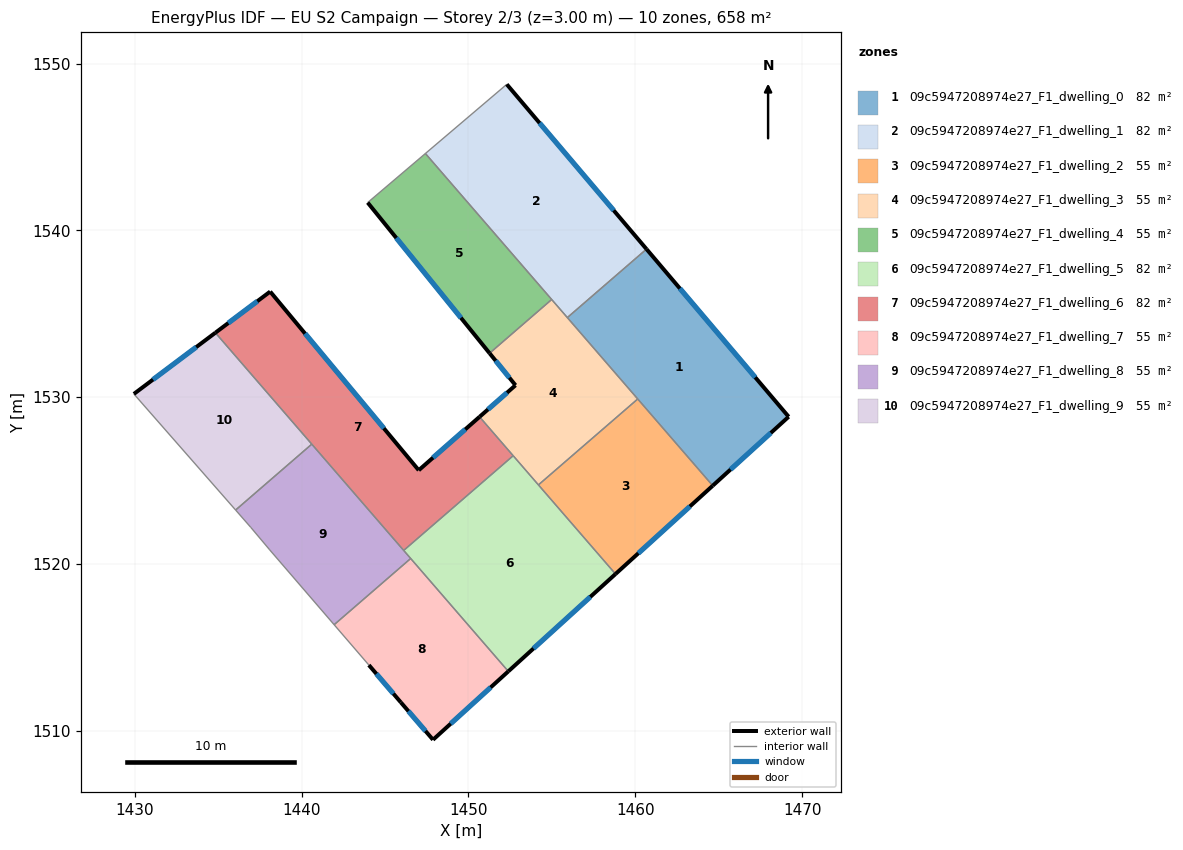
=== STOREY PLAN SPEC (per zone: floor XY polygon, exterior-wall plan segments, windows/doors) ===
zone 1: 09c5947208974e27_F1_dwelling_0  (82.3 m²)
  floor: (1460.67, 1538.88) (1469.19, 1528.83) (1464.64, 1524.69) (1455.93, 1534.77)
  exterior wall: (1464.64, 1524.69) – (1469.19, 1528.83)  [6.1 m]
    window: (1465.71, 1525.66) – (1468.12, 1527.86)  [5.2 m²]
  exterior wall: (1469.19, 1528.83) – (1460.67, 1538.88)  [13.2 m]
    window: (1467.19, 1531.19) – (1462.67, 1536.52)  [11.1 m²]
  interior walls: 3
zone 2: 09c5947208974e27_F1_dwelling_1  (82.3 m²)
  floor: (1452.30, 1548.75) (1460.67, 1538.88) (1455.93, 1534.77) (1447.42, 1544.61)
  exterior wall: (1460.67, 1538.88) – (1452.30, 1548.75)  [13.0 m]
    window: (1458.71, 1541.19) – (1454.26, 1546.43)  [10.9 m²]
  interior walls: 4
zone 3: 09c5947208974e27_F1_dwelling_2  (54.8 m²)
  floor: (1460.15, 1529.89) (1464.64, 1524.69) (1458.81, 1519.40) (1454.19, 1524.74)
  exterior wall: (1458.81, 1519.40) – (1464.64, 1524.69)  [7.9 m]
    window: (1460.18, 1520.64) – (1463.27, 1523.45)  [6.6 m²]
  interior walls: 3
zone 4: 09c5947208974e27_F1_dwelling_3  (54.9 m²)
  floor: (1454.99, 1535.85) (1460.15, 1529.89) (1454.19, 1524.74) (1450.66, 1528.82) (1452.82, 1530.71) (1451.27, 1532.63)
  exterior wall: (1452.82, 1530.71) – (1450.66, 1528.82)  [2.9 m]
    window: (1452.31, 1530.27) – (1451.17, 1529.27)  [2.4 m²]
  exterior wall: (1451.27, 1532.63) – (1452.82, 1530.71)  [2.5 m]
    window: (1451.63, 1532.18) – (1452.45, 1531.16)  [2.1 m²]
  interior walls: 6
zone 5: 09c5947208974e27_F1_dwelling_4  (54.9 m²)
  floor: (1447.42, 1544.61) (1454.99, 1535.85) (1451.27, 1532.63) (1443.96, 1541.66)
  exterior wall: (1443.96, 1541.66) – (1451.27, 1532.63)  [11.6 m]
    window: (1445.67, 1539.54) – (1449.55, 1534.75)  [9.8 m²]
  interior walls: 3
zone 6: 09c5947208974e27_F1_dwelling_5  (82.3 m²)
  floor: (1452.68, 1526.49) (1458.81, 1519.40) (1452.39, 1513.56) (1446.12, 1520.81)
  exterior wall: (1452.39, 1513.56) – (1458.81, 1519.40)  [8.7 m]
    window: (1453.90, 1514.93) – (1457.31, 1518.03)  [7.3 m²]
  interior walls: 5
zone 7: 09c5947208974e27_F1_dwelling_6  (82.3 m²)
  floor: (1450.66, 1528.82) (1452.68, 1526.49) (1446.12, 1520.81) (1434.83, 1533.86) (1438.11, 1536.33) (1447.02, 1525.62)
  exterior wall: (1450.66, 1528.82) – (1447.02, 1525.62)  [4.9 m]
    window: (1449.81, 1528.07) – (1447.87, 1526.37)  [4.1 m²]
  exterior wall: (1438.11, 1536.33) – (1434.83, 1533.86)  [4.1 m]
    window: (1437.34, 1535.75) – (1435.60, 1534.44)  [3.5 m²]
  exterior wall: (1447.02, 1525.62) – (1438.11, 1536.33)  [13.9 m]
    window: (1444.93, 1528.13) – (1440.20, 1533.81)  [11.8 m²]
  interior walls: 4
zone 8: 09c5947208974e27_F1_dwelling_7  (54.8 m²)
  floor: (1446.54, 1520.33) (1452.39, 1513.56) (1447.88, 1509.46) (1445.95, 1511.70) (1444.03, 1513.94) (1441.95, 1516.36)
  exterior wall: (1447.88, 1509.46) – (1452.39, 1513.56)  [6.1 m]
    window: (1448.93, 1510.43) – (1451.33, 1512.60)  [5.1 m²]
  exterior wall: (1445.95, 1511.70) – (1447.88, 1509.46)  [3.0 m]
    window: (1446.40, 1511.18) – (1447.42, 1509.99)  [2.5 m²]
  exterior wall: (1444.03, 1513.94) – (1445.95, 1511.70)  [2.9 m]
    window: (1444.48, 1513.42) – (1445.50, 1512.23)  [2.5 m²]
  interior walls: 3
zone 9: 09c5947208974e27_F1_dwelling_8  (54.8 m²)
  floor: (1440.61, 1527.18) (1446.54, 1520.33) (1441.95, 1516.36) (1438.08, 1520.85) (1436.96, 1522.19) (1436.04, 1523.23)
  interior walls: 7
zone 10: 09c5947208974e27_F1_dwelling_9  (54.8 m²)
  floor: (1434.83, 1533.86) (1440.61, 1527.18) (1436.04, 1523.23) (1429.94, 1530.19)
  exterior wall: (1434.83, 1533.86) – (1429.94, 1530.19)  [6.1 m]
    window: (1433.68, 1533.00) – (1431.09, 1531.05)  [5.2 m²]
  interior walls: 3

=== DERIVED (storey summary) ===
Building: EU S2 Campaign
Storey: 2 of 3  (floor level z = 3.00 m)
Storey gross floor area: 658.1 m²
Zones on this storey: 10
  - 09c5947208974e27_F1_dwelling_0: floor 82.3 m²; exterior wall 19.3 m (58.0 m²); 2 window(s) 16.3 m²; WWR 28.1%
  - 09c5947208974e27_F1_dwelling_1: floor 82.3 m²; exterior wall 13.0 m (38.9 m²); 1 window(s) 10.9 m²; WWR 28.1%
  - 09c5947208974e27_F1_dwelling_2: floor 54.8 m²; exterior wall 7.9 m (23.6 m²); 1 window(s) 6.6 m²; WWR 28.1%
  - 09c5947208974e27_F1_dwelling_3: floor 54.9 m²; exterior wall 5.3 m (16.0 m²); 2 window(s) 4.5 m²; WWR 28.1%
  - 09c5947208974e27_F1_dwelling_4: floor 54.9 m²; exterior wall 11.6 m (34.9 m²); 1 window(s) 9.8 m²; WWR 28.1%
  - 09c5947208974e27_F1_dwelling_5: floor 82.3 m²; exterior wall 8.7 m (26.0 m²); 1 window(s) 7.3 m²; WWR 28.1%
  - 09c5947208974e27_F1_dwelling_6: floor 82.3 m²; exterior wall 22.9 m (68.7 m²); 3 window(s) 19.3 m²; WWR 28.1%
  - 09c5947208974e27_F1_dwelling_7: floor 54.8 m²; exterior wall 12.0 m (36.0 m²); 3 window(s) 10.1 m²; WWR 28.1%
  - 09c5947208974e27_F1_dwelling_8: floor 54.8 m²
  - 09c5947208974e27_F1_dwelling_9: floor 54.8 m²; exterior wall 6.1 m (18.3 m²); 1 window(s) 5.2 m²; WWR 28.1%
Zone adjacency (shared interzone walls):
  - 09c5947208974e27_F1_dwelling_0 ↔ 09c5947208974e27_F1_dwelling_1
  - 09c5947208974e27_F1_dwelling_0 ↔ 09c5947208974e27_F1_dwelling_2
  - 09c5947208974e27_F1_dwelling_0 ↔ 09c5947208974e27_F1_dwelling_3
  - 09c5947208974e27_F1_dwelling_1 ↔ 09c5947208974e27_F1_dwelling_3
  - 09c5947208974e27_F1_dwelling_1 ↔ 09c5947208974e27_F1_dwelling_4
  - 09c5947208974e27_F1_dwelling_2 ↔ 09c5947208974e27_F1_dwelling_3
  - 09c5947208974e27_F1_dwelling_2 ↔ 09c5947208974e27_F1_dwelling_5
  - 09c5947208974e27_F1_dwelling_3 ↔ 09c5947208974e27_F1_dwelling_4
  - 09c5947208974e27_F1_dwelling_3 ↔ 09c5947208974e27_F1_dwelling_5
  - 09c5947208974e27_F1_dwelling_3 ↔ 09c5947208974e27_F1_dwelling_6
  - 09c5947208974e27_F1_dwelling_5 ↔ 09c5947208974e27_F1_dwelling_6
  - 09c5947208974e27_F1_dwelling_5 ↔ 09c5947208974e27_F1_dwelling_7
  - 09c5947208974e27_F1_dwelling_5 ↔ 09c5947208974e27_F1_dwelling_8
  - 09c5947208974e27_F1_dwelling_6 ↔ 09c5947208974e27_F1_dwelling_8
  - 09c5947208974e27_F1_dwelling_6 ↔ 09c5947208974e27_F1_dwelling_9
  - 09c5947208974e27_F1_dwelling_7 ↔ 09c5947208974e27_F1_dwelling_8
  - 09c5947208974e27_F1_dwelling_8 ↔ 09c5947208974e27_F1_dwelling_9